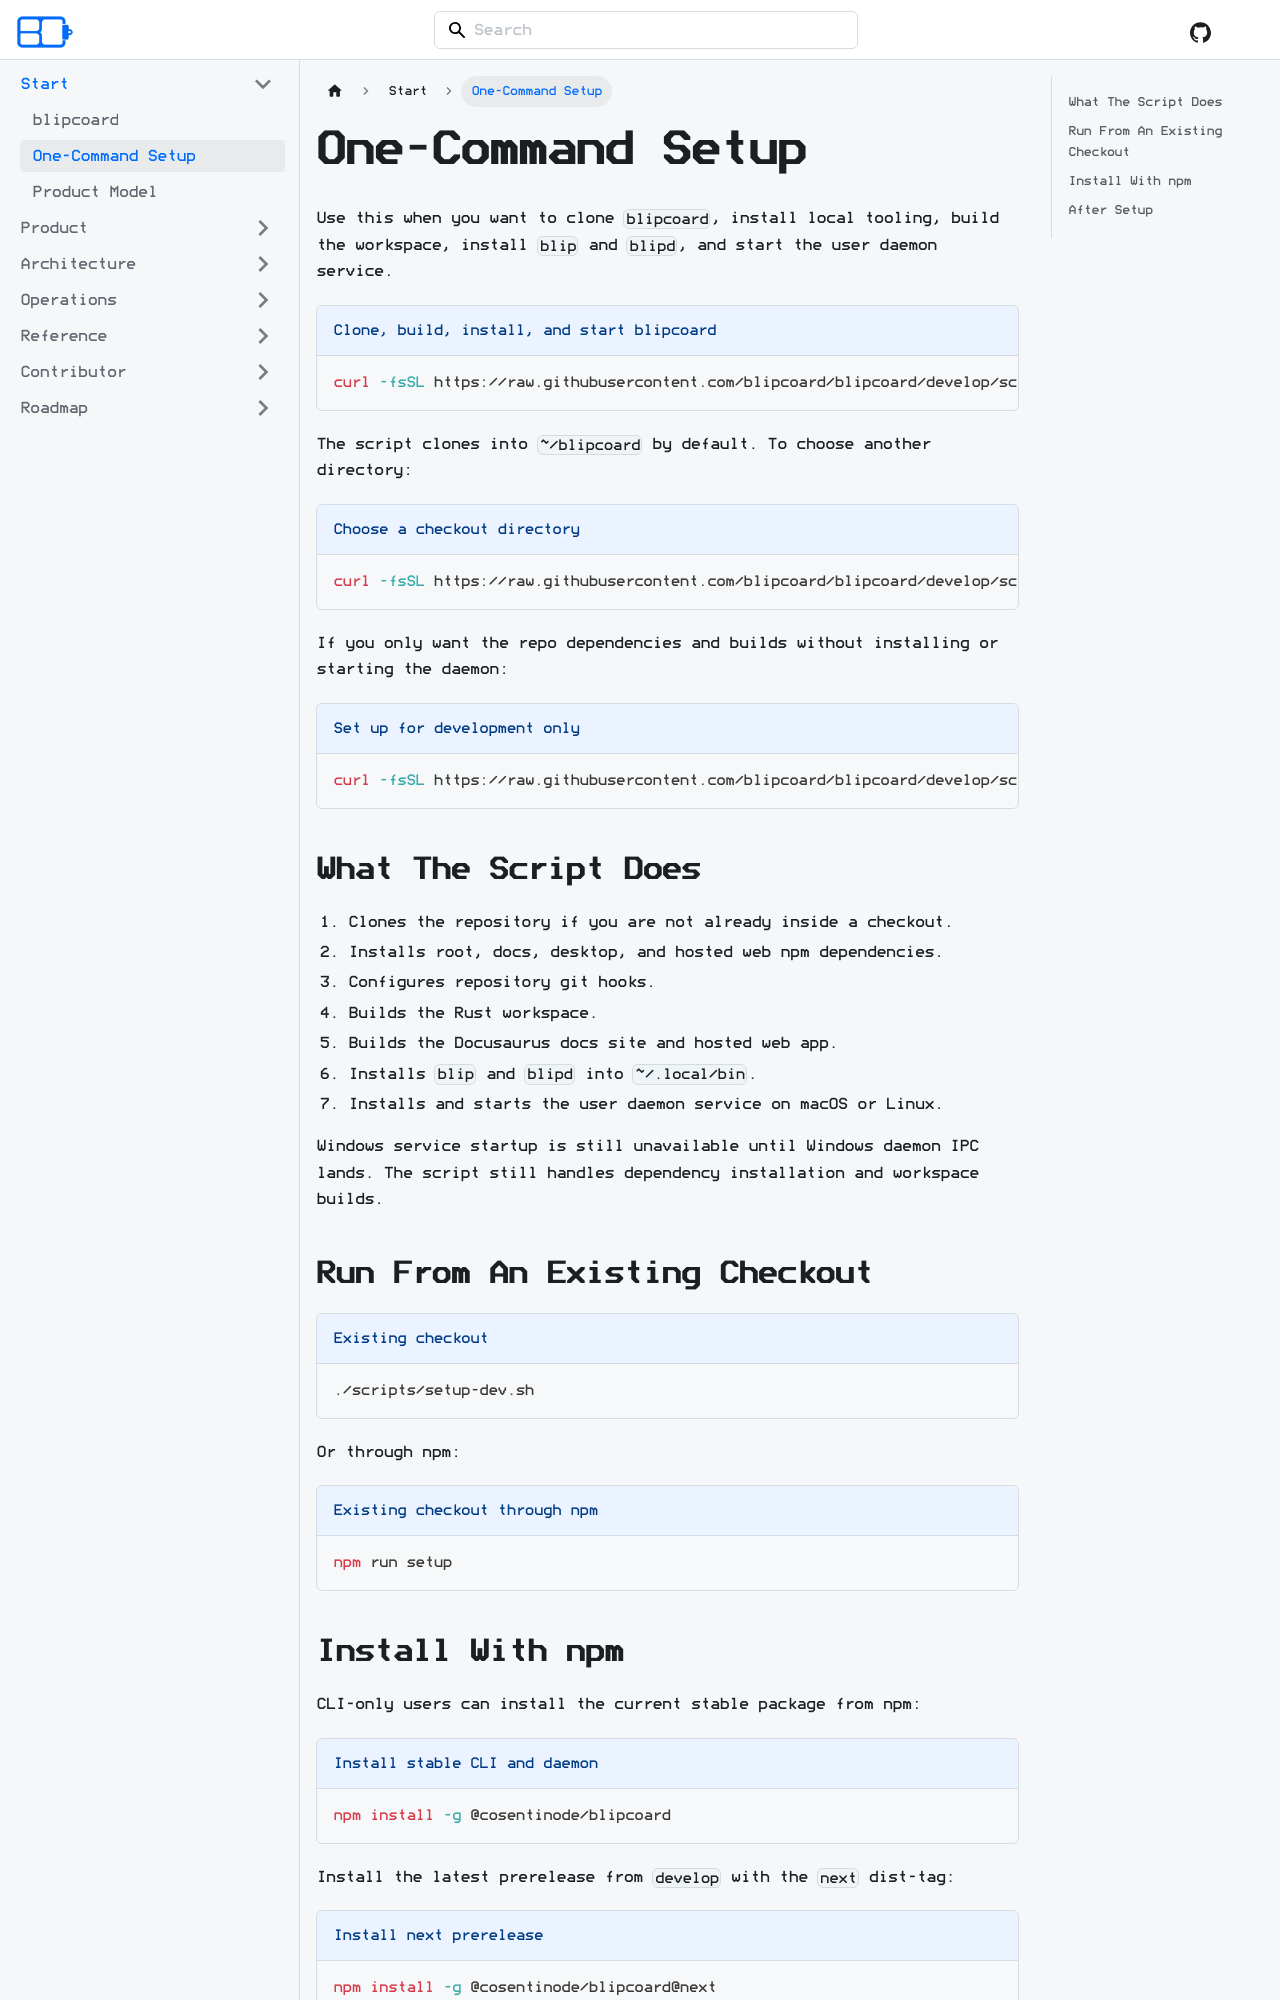

repository: acozy03/blipcoard · page: docs/start/setup/index.html · generator: docusaurus

# One-Command Setup

Use this when you want to clone `blipcoard`, install local tooling, build the
workspace, install `blip` and `blipd`, and start the user daemon service.

```bash title="Clone, build, install, and start blipcoard"
curl -fsSL https://raw.githubusercontent.com/blipcoard/blipcoard/develop/scripts/setup-dev.sh | bash
```

The script clones into `~/blipcoard` by default. To choose another directory:

```bash title="Choose a checkout directory"
curl -fsSL https://raw.githubusercontent.com/blipcoard/blipcoard/develop/scripts/setup-dev.sh | bash -s -- --dir ~/src/blipcoard
```

If you only want the repo dependencies and builds without installing or starting
the daemon:

```bash title="Set up for development only"
curl -fsSL https://raw.githubusercontent.com/blipcoard/blipcoard/develop/scripts/setup-dev.sh | bash -s -- --no-runtime --no-service
```

## What The Script Does

1. Clones the repository if you are not already inside a checkout.
2. Installs root, docs, desktop, and hosted web npm dependencies.
3. Configures repository git hooks.
4. Builds the Rust workspace.
5. Builds the Docusaurus docs site and hosted web app.
6. Installs `blip` and `blipd` into `~/.local/bin`.
7. Installs and starts the user daemon service on macOS or Linux.

Windows service startup is still unavailable until Windows daemon IPC lands. The
script still handles dependency installation and workspace builds.

## Run From An Existing Checkout

```bash title="Existing checkout"
./scripts/setup-dev.sh
```

Or through npm:

```bash npm2yarn title="Existing checkout through npm"
npm run setup
```
